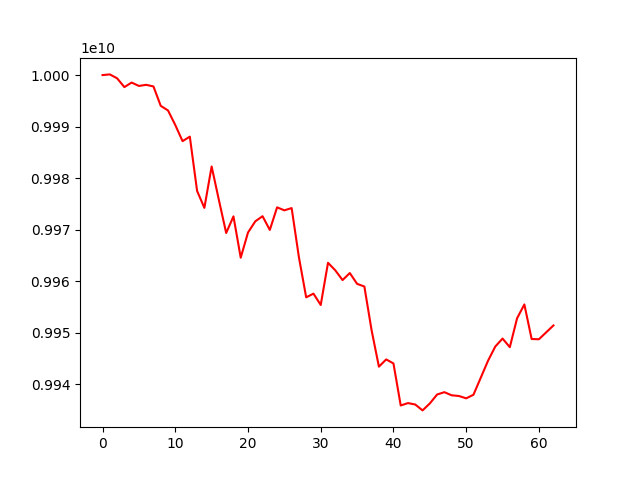

The data file committed next to this chart (first rows):
account_value, date, daily_return
10000000000, 2022-09-14, 
10000131369, 2022-09-15, 1.3136857691886661e-05
9999377655, 2022-09-16, -7.537035344817866e-05
9997669382, 2022-09-19, -0.0001708
9998548890, 2022-09-20, 8.797129830706574e-05
9997893573, 2022-09-21, -6.554112054635297e-05
9998108911, 2022-09-22, 2.1538284533662022e-05
9997794556, 2022-09-23, -3.144143638211805e-05
9994033940, 2022-09-26, -0.0003761
9993140972, 2022-09-27, -8.935008509303177e-05
9990311898, 2022-09-28, -0.0002831
9987186026, 2022-09-29, -0.0003129
9988055644, 2022-09-30, 8.707340624458659e-05
9977527664, 2022-10-03, -0.001054
9974239863, 2022-10-04, -0.0003295
9982271565, 2022-10-05, 0.0008052
9975752953, 2022-10-06, -0.000653
9969371352, 2022-10-07, -0.0006397
9972590868, 2022-10-10, 0.0003229
9964576701, 2022-10-11, -0.0008036
9969459658, 2022-10-12, 0.00049
9971626453, 2022-10-13, 0.0002173
9972626325, 2022-10-14, 0.0001003
9969963380, 2022-10-17, -0.000267
9974341668, 2022-10-18, 0.0004391
9973763690, 2022-10-19, -5.794648020163162e-05
9974202032, 2022-10-20, 4.3949491083550285e-05
9964669038, 2022-10-21, -0.0009558
9956886792, 2022-10-24, -0.000781
9957606533, 2022-10-25, 7.22856954711304e-05
9955404350, 2022-10-26, -0.0002212
9963585831, 2022-10-27, 0.0008218
9962132605, 2022-10-28, -0.0001459
9960236450, 2022-10-31, -0.0001903
9961599561, 2022-11-01, 0.0001369
9959505318, 2022-11-02, -0.0002102
9958987340, 2022-11-03, -5.200844767305757e-05
9950455883, 2022-11-04, -0.0008567
9943439392, 2022-11-07, -0.0007051
9944844251, 2022-11-08, 0.0001413
9944066416, 2022-11-09, -7.82149501231677e-05
9935909902, 2022-11-10, -0.0008202
9936377757, 2022-11-11, 4.7087282997626545e-05
9936094075, 2022-11-14, -2.8549790462739644e-05
9934956214, 2022-11-15, -0.0001145
9936303317, 2022-11-16, 0.0001356
9938036014, 2022-11-17, 0.0001744
9938492372, 2022-11-18, 4.592031996453194e-05
9937885858, 2022-11-21, -6.1026759846649625e-05
9937750575, 2022-11-22, -1.3612858904998859e-05
9937297516, 2022-11-23, -4.55896667953537e-05
9937991327, 2022-11-24, 6.981881894718711e-05
9941278596, 2022-11-25, 0.0003308
9944572378, 2022-11-28, 0.0003313
9947340425, 2022-11-29, 0.0002783
9948892063, 2022-11-30, 0.000156
9947220782, 2022-12-01, -0.000168
9952831654, 2022-12-02, 0.0005641
9955508585, 2022-12-05, 0.000269
9948804061, 2022-12-06, -0.0006734
... 3 more rows
